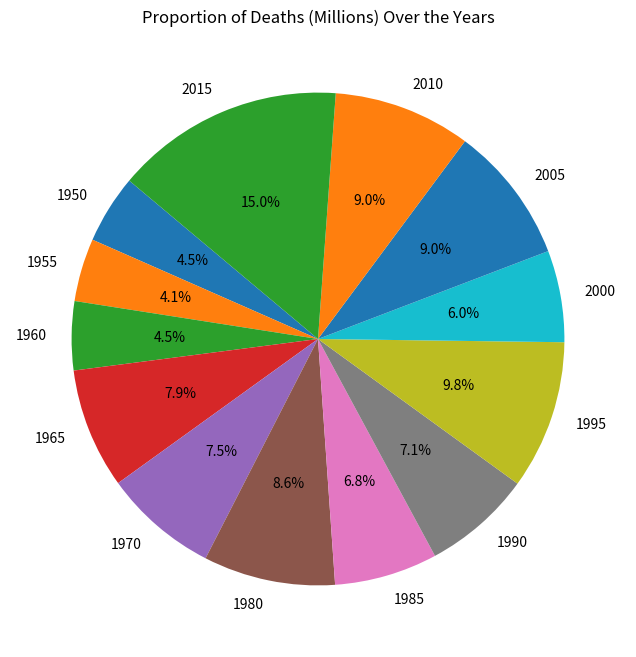

Generate this figure with matplotlib:
import pandas as pd
import matplotlib.pyplot as plt

years=[1950,1955,1960,1965,1970,1980,1985,1990,1995,2000,2005,2010,2015]
pops=[2.5,2.7,3.0,3.3,3.6,4.0,4.4,4.8,5.3,5.7,6.1,6.5,7.3]
death=[1.2,1.1,1.2,2.1,2.0,2.3,1.8,1.9,2.6,1.6,2.4,2.4,4.0]

data = {'Year': years, 'Population (Billions)': pops, 'Deaths (Millions)': death}
df = pd.DataFrame(data)
plt.figure(figsize=(8, 8))
plt.pie(df['Deaths (Millions)'], labels=df['Year'], autopct='%1.1f%%', startangle=140)

# Chart title
plt.title('Proportion of Deaths (Millions) Over the Years')
plt.show()
